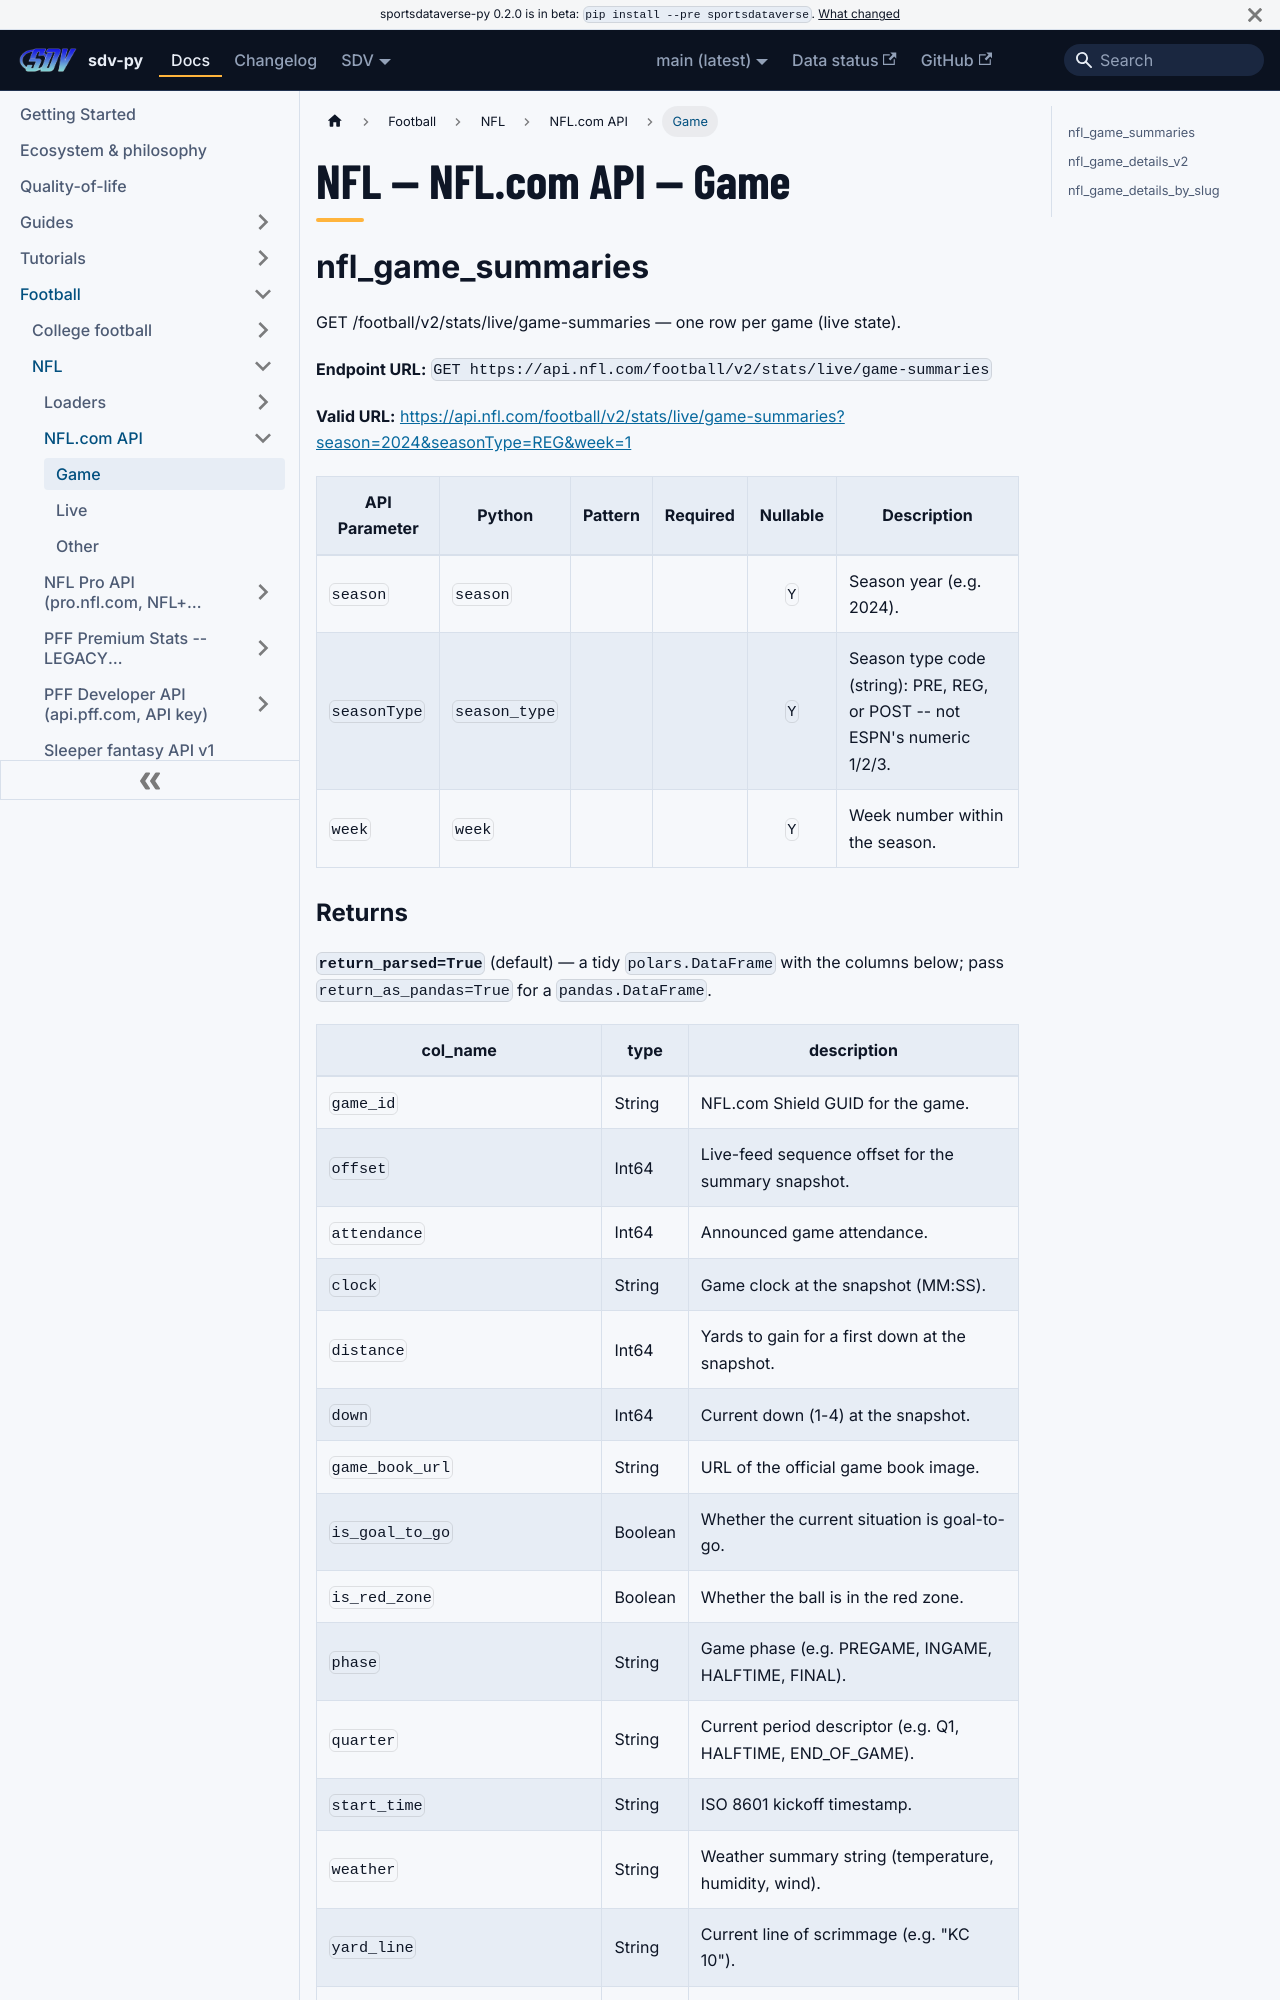

repository: sportsdataverse/sportsdataverse-py · page: docs/nfl/reference/nfl_api/game/index.html · generator: docusaurus

---
title: "NFL — NFL.com API — Game"
sidebar_label: "Game"
sidebar_position: 1
description: "NFL — NFL.com API — Game — function reference in sdv-py, the SportsDataverse Python package."
toc_max_heading_level: 2
---
# NFL — NFL.com API — Game

## nfl_game_summaries

GET /football/v2/stats/live/game-summaries — one row per game (live state).

**Endpoint URL:** `GET https://api.nfl.com/football/v2/stats/live/game-summaries`

**Valid URL:** [https://api.nfl.com/football/v2/stats/live/game-summaries?season=2024&seasonType=REG&week=1](https://api.nfl.com/football/v2/stats/live/game-summaries?season=2024&seasonType=REG&week=1)

| API Parameter | Python | Pattern | Required | Nullable | Description |
|---|---|:---:|:---:|:---:|---|
| `season` | `season` |  |  | `Y` | Season year (e.g. 2024). |
| `seasonType` | `season_type` |  |  | `Y` | Season type code (string): PRE, REG, or POST -- not ESPN's numeric 1/2/3. |
| `week` | `week` |  |  | `Y` | Week number within the season. |
